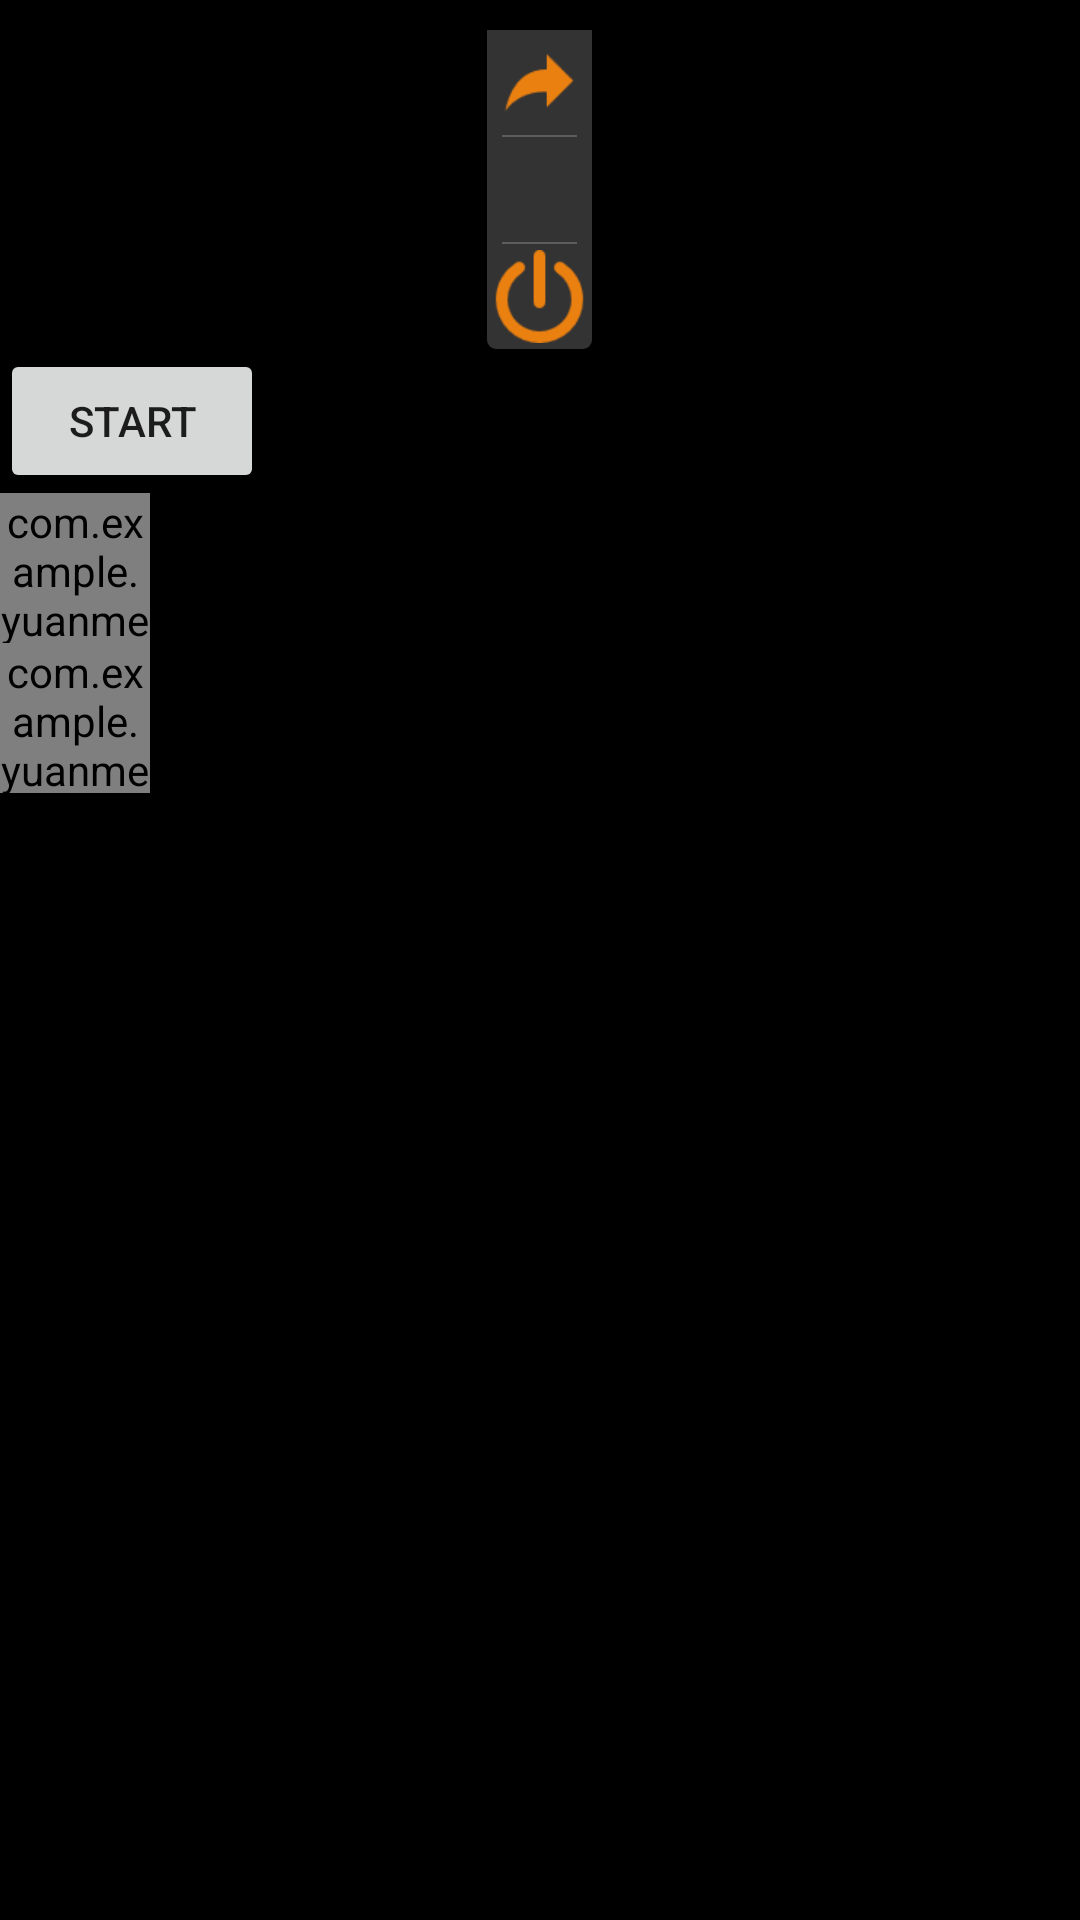

Produce the Android XML layout that renders to this screen, including the resource entries it uses.
<!-- AndroidManifest.xml: application theme AppTheme -->
<!-- res/layout/layout_bind_service.xml -->
<?xml version="1.0" encoding="utf-8"?>
<LinearLayout
    xmlns:android="http://schemas.android.com/apk/res/android"
    android:layout_width="match_parent"
    android:layout_height="match_parent"
    android:background="@color/black"
    android:orientation="vertical">

    <LinearLayout
        android:layout_width="wrap_content"
        android:layout_height="wrap_content"
        android:layout_gravity="center_horizontal"
        android:layout_marginTop="10dp"
        android:orientation="vertical">

        <ImageView
            android:id="@+id/share_3d"
            android:layout_width="@dimen/menu_size"
            android:layout_height="@dimen/menu_size"
            android:layout_gravity="center_horizontal"
            android:background="@drawable/selector_gray_menu"
            android:padding="2dp"
            android:src="@drawable/selector_share_button"
            android:visibility="visible"/>

        <FrameLayout
            android:layout_width="@dimen/menu_size"
            android:layout_height="0.5dp"
            android:background="#33FFFFFF">

            <TextView
                android:layout_width="25dp"
                android:layout_height="0.5dp"
                android:layout_gravity="center"
                android:background="#33FFFFFF"
                android:paddingLeft="2dp"
                android:paddingRight="2dp"/>
        </FrameLayout>

        <ImageView
            android:id="@+id/buzzer_3d"
            android:layout_width="@dimen/menu_size"
            android:layout_height="@dimen/menu_size"
            android:layout_gravity="center_horizontal"
            android:background="@drawable/selector_gray_menu"
            android:padding="2dp"
            android:src="@drawable/sound_on_64"
            android:visibility="visible"/>

        <FrameLayout
            android:layout_width="@dimen/menu_size"
            android:layout_height="0.5dp"
            android:background="#33FFFFFF">

            <TextView
                android:layout_width="25dp"
                android:layout_height="0.5dp"
                android:layout_gravity="center"
                android:background="#33FFFFFF"
                android:paddingLeft="2dp"
                android:paddingRight="2dp"/>
        </FrameLayout>

        <ImageView
            android:id="@+id/reboot_game_3d"
            android:layout_width="@dimen/menu_size"
            android:layout_height="@dimen/menu_size"
            android:layout_gravity="center_horizontal"
            android:background="@drawable/selector_b_gray_btn"
            android:padding="2dp"
            android:src="@drawable/selector_restart_button"
            android:visibility="visible"/>

    </LinearLayout>

    <Button
        android:id="@+id/rotate_3D_start_btn"
        android:layout_width="wrap_content"
        android:layout_height="wrap_content"
        android:text="start"/>

    <com.example.yuanmengzeng.hexagonblock.CustomView.HexagonImageView
        android:id="@+id/textHexagonImgView"
        android:layout_width="50dp"
        android:layout_height="50dp"
        android:src="@drawable/avatar1"/>

    <FrameLayout
        android:layout_width="100dp"
        android:layout_height="100dp">

        <com.example.yuanmengzeng.hexagonblock.CustomView.OvalImageView
            android:id="@+id/textOvalImgView"
            android:layout_width="50dp"
            android:layout_height="50dp"
            android:src="@drawable/avatar2"/>
    </FrameLayout>


</LinearLayout>
<!-- resources referenced by this layout -->
<resources>
  <color name="black">#FF000000</color>
  <dimen name="menu_size">35dp</dimen>
  <!-- drawable avatar1: jpg bitmap (drawable-xhdpi, 14236 bytes) -->
  <!-- drawable avatar2: jpg bitmap (drawable-xhdpi, 12164 bytes) -->
  <!-- drawable selector_b_gray_btn (drawable) -->
  <?xml version="1.0" encoding="utf-8"?>
  <selector xmlns:android="http://schemas.android.com/apk/res/android">
      <item android:state_pressed="true" android:drawable="@drawable/solid_b_radius_gray_btn_pressed" />
      <item android:drawable="@drawable/solid_b_radius_gray_btn_normal"/>
  
  </selector>
  <!-- drawable selector_gray_menu (drawable) -->
  <?xml version="1.0" encoding="utf-8"?>
  <selector xmlns:android="http://schemas.android.com/apk/res/android">
      <item android:state_pressed="true" android:drawable="@drawable/solid_gray_menu_pressed"/>
      <item android:drawable="@drawable/solid_gray_menu_normal"/>
  
  </selector>
  <!-- drawable selector_restart_button (drawable) -->
  <?xml version="1.0" encoding="utf-8"?>
  <selector xmlns:android="http://schemas.android.com/apk/res/android">
      <item android:drawable="@drawable/restart_64_pressed" android:state_pressed="true"/>
      <item android:drawable="@drawable/restart_64_normal"/>
  
  </selector>
  <!-- drawable selector_share_button (drawable) -->
  <?xml version="1.0" encoding="utf-8"?>
  <selector xmlns:android="http://schemas.android.com/apk/res/android">
      <item android:state_pressed="true" android:drawable="@drawable/share_64_pressed"/>
      <item android:drawable="@drawable/share_64_normal"/>
  </selector>
  <style name="AppTheme" parent="Theme.AppCompat.Light.DarkActionBar">
          
          <item name="colorPrimary">@color/colorPrimary</item>
          <item name="colorPrimaryDark">@color/colorPrimaryDark</item>
          <item name="colorAccent">@color/colorAccent</item>
      </style>
  <!-- drawable solid_b_radius_gray_btn_pressed (drawable) -->
  <?xml version="1.0" encoding="utf-8"?>
  <shape xmlns:android="http://schemas.android.com/apk/res/android"
         android:shape="rectangle">
  
      <size android:height="30dp"
            android:width="30dp"/>
      <solid android:color="@color/gray_menu_pressed"/>
  
      <corners android:bottomLeftRadius="3dp"
               android:bottomRightRadius="3dp"/>
  </shape>
  <!-- drawable solid_b_radius_gray_btn_normal (drawable) -->
  <?xml version="1.0" encoding="utf-8"?>
  <shape xmlns:android="http://schemas.android.com/apk/res/android"
      android:shape="rectangle">
  
      <size android:height="30dp"
            android:width="30dp"/>
      <solid android:color="@color/gray_menu_normal"/>
  
      <corners android:bottomLeftRadius="3dp"
               android:bottomRightRadius="3dp"/>
  </shape>
  <!-- drawable solid_gray_menu_pressed (drawable) -->
  <?xml version="1.0" encoding="utf-8"?>
  <shape xmlns:android="http://schemas.android.com/apk/res/android"
         android:shape="rectangle">
  
      <solid android:color="@color/gray_menu_pressed"/>
  
      <size android:width="@dimen/menu_size"
            android:height="@dimen/menu_size"/>
  </shape>
  <!-- drawable solid_gray_menu_normal (drawable) -->
  <?xml version="1.0" encoding="utf-8"?>
  <shape xmlns:android="http://schemas.android.com/apk/res/android"
      android:shape="rectangle">
  
      <solid android:color="@color/gray_menu_normal"/>
  
      <size android:width="@dimen/menu_size"
            android:height="@dimen/menu_size"/>
  </shape>
  <!-- drawable restart_64_pressed: png bitmap (drawable-xhdpi, 1659 bytes) -->
  <!-- drawable restart_64_normal: png bitmap (drawable-xhdpi, 1618 bytes) -->
  <!-- drawable share_64_pressed: png bitmap (drawable-xhdpi, 657 bytes) -->
  <!-- drawable share_64_normal: png bitmap (drawable-xhdpi, 632 bytes) -->
  <color name="colorPrimary">#3F51B5</color>
  <color name="colorPrimaryDark">#303F9F</color>
  <color name="colorAccent">#FF4081</color>
  <color name="gray_menu_pressed">#66FFFFFF</color>
  <color name="gray_menu_normal">#33FFFFFF</color>
</resources>
